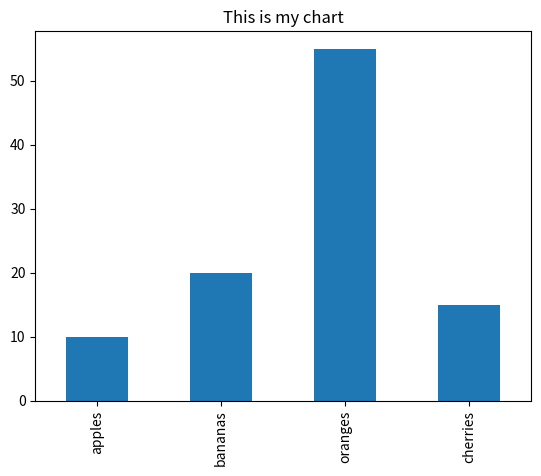

Generate this figure with matplotlib:
import pandas as pd
import matplotlib.pyplot as plt
fruits=['apples','bananas','oranges','cherries']
quantities=[10,20,55,15]
s=pd.Series(quantities, index=fruits)
s=s.plot(kind="bar")
plt.title("This is my chart")
plt.show()
